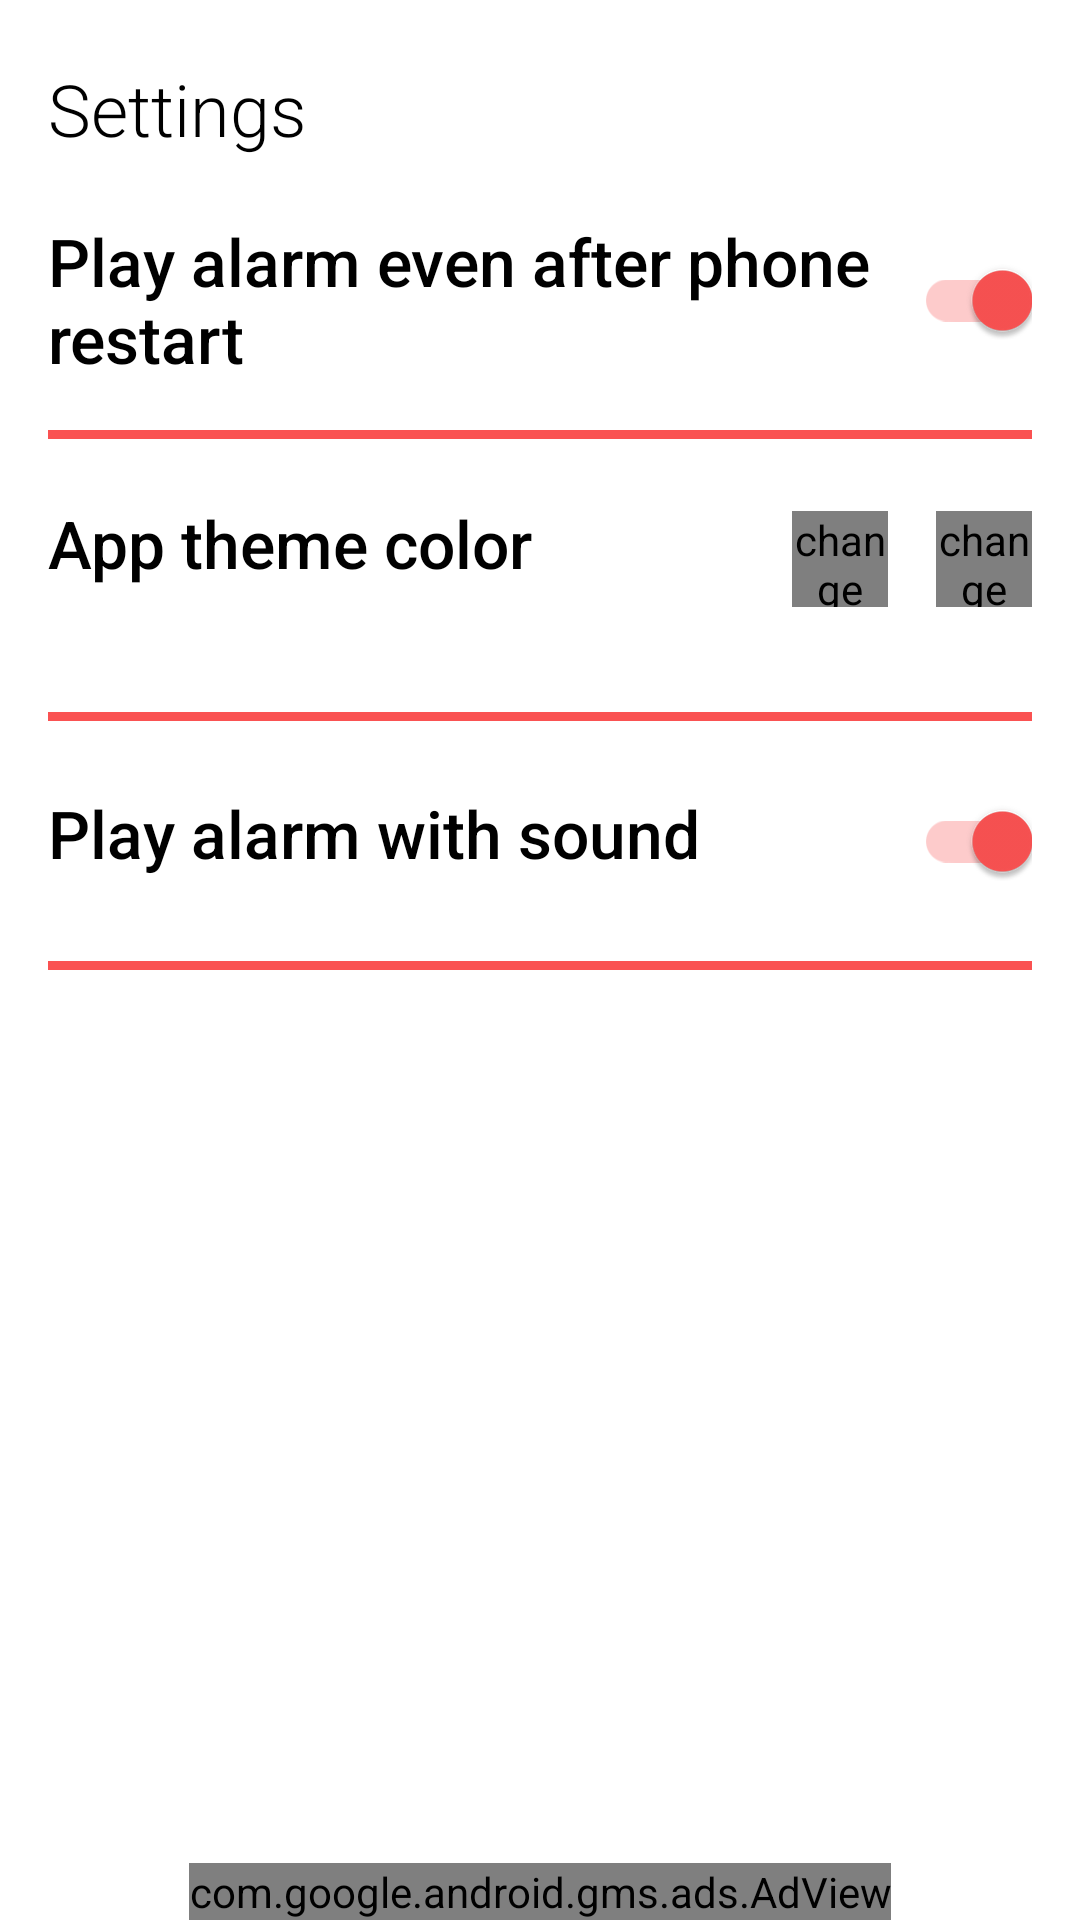

The Android layout XML behind this screen, and the referenced resources:
<!-- AndroidManifest.xml: application theme Theme.AppLembreteMedicamento -->
<!-- res/layout/fragment_configuracoes.xml -->
<?xml version="1.0" encoding="utf-8"?>
<androidx.constraintlayout.widget.ConstraintLayout xmlns:android="http://schemas.android.com/apk/res/android"
    xmlns:tools="http://schemas.android.com/tools"
    android:layout_width="match_parent"
    android:layout_height="match_parent"
    xmlns:app="http://schemas.android.com/apk/res-auto"
    tools:context=".presentation.FragmentConfiguracoes">

    <TextView
        android:id="@+id/configuracoes_label"
        android:layout_width="wrap_content"
        android:layout_height="wrap_content"
        android:layout_marginHorizontal="16dp"
        android:fontFamily="sans-serif-light"
        android:text="@string/configurations_label"
        android:layout_marginTop="20dp"
        android:textColor="?android:textColorPrimary"
        android:textSize="24sp"
        app:layout_constraintStart_toStartOf="parent"
        app:layout_constraintTop_toTopOf="parent" />






    <TextView
        android:id="@+id/label_tocar_alarme_ate_depois_de_desligar_cel"
        android:layout_width="0dp"
        android:layout_height="wrap_content"
        android:fontFamily="sans-serif-medium"
        android:text="@string/label_play_alarm_after_device_reboot"
        android:layout_marginTop="20dp"
        android:textColor="?android:textColorPrimary"
        android:lines="2"
        android:maxLines="2"
        android:textSize="22sp"
        app:layout_constraintStart_toStartOf="@id/configuracoes_label"
        app:layout_constraintTop_toBottomOf="@id/configuracoes_label"
        app:layout_constraintEnd_toStartOf="@id/toggle_ativado_depois_de_desligar" />

    <androidx.appcompat.widget.SwitchCompat
        android:id="@+id/toggle_ativado_depois_de_desligar"
        android:layout_width="wrap_content"
        android:layout_height="wrap_content"
        android:layout_marginEnd="16dp"
        android:checked="true"
        app:layout_constraintStart_toEndOf="@id/label_tocar_alarme_ate_depois_de_desligar_cel"
        app:layout_constraintTop_toTopOf="@id/label_tocar_alarme_ate_depois_de_desligar_cel"
        app:layout_constraintBottom_toBottomOf="@id/label_tocar_alarme_ate_depois_de_desligar_cel"
        app:layout_constraintEnd_toEndOf="parent" />

    <FrameLayout
        android:id="@+id/divisoria2"
        android:layout_width="match_parent"
        android:layout_height="3dp"
        android:layout_marginHorizontal="16dp"
        android:layout_marginTop="16dp"
        app:layout_constraintTop_toBottomOf="@id/label_tocar_alarme_ate_depois_de_desligar_cel"
        android:background="?attr/colorPrimary"/>

    <TextView
        android:id="@+id/label_cor_tema"
        android:layout_width="0dp"
        android:layout_height="wrap_content"
        android:fontFamily="sans-serif-medium"
        android:text="@string/cor_do_tema_do_app"
        android:layout_marginTop="20dp"
        android:textColor="?android:textColorPrimary"
        android:lines="2"
        android:maxLines="2"
        android:textSize="22sp"
        app:layout_constraintStart_toStartOf="@id/configuracoes_label"
        app:layout_constraintTop_toBottomOf="@id/divisoria2"
        app:layout_constraintEnd_toStartOf="@id/iv_tema_vermelho" />

    <de.hdodenhof.circleimageview.CircleImageView
        android:id="@+id/iv_tema_vermelho"
        android:layout_width="32dp"
        android:layout_height="32dp"
        app:civ_border_width="2dp"
        app:civ_border_color="?android:textColorPrimary"
        android:layout_marginEnd="16dp"
        android:layout_marginTop="4dp"
        android:clickable="true"
        android:background="?attr/selectableItemBackgroundBorderless"
        app:layout_constraintTop_toTopOf="@id/label_cor_tema"
        app:layout_constraintEnd_toStartOf="@id/iv_tema_azul"
        android:src="@drawable/tema_vermelho"
        android:contentDescription="@string/button_to_change_theme_to_red"/>

    <de.hdodenhof.circleimageview.CircleImageView
        android:id="@+id/iv_tema_azul"
        android:layout_width="32dp"
        android:layout_height="32dp"
        app:civ_border_width="2dp"
        app:civ_border_color="?android:textColorPrimary"
        android:layout_marginStart="16dp"
        android:layout_marginTop="4dp"
        app:layout_constraintEnd_toEndOf="parent"
        android:layout_marginEnd="16dp"
        android:clickable="true"
        android:background="?attr/selectableItemBackgroundBorderless"
        app:layout_constraintTop_toTopOf="@id/label_cor_tema"
        android:src="@drawable/tema_azul"
        android:contentDescription="@string/button_to_change_theme_to_blue"/>



    <FrameLayout
        android:id="@+id/divisoria3"
        android:layout_width="match_parent"
        android:layout_height="3dp"
        android:layout_marginHorizontal="16dp"
        android:layout_marginTop="16dp"
        app:layout_constraintTop_toBottomOf="@id/label_cor_tema"
        android:background="?attr/colorPrimary"/>


    <TextView
        android:id="@+id/label_tocar_alarme_sem_som"
        android:layout_width="0dp"
        android:layout_height="wrap_content"
        android:fontFamily="sans-serif-medium"
        android:text="@string/play_alarm_without_sound"
        android:layout_marginTop="20dp"
        android:textColor="?android:textColorPrimary"
        android:lines="2"
        android:maxLines="2"
        android:textSize="22sp"
        app:layout_constraintStart_toStartOf="@id/configuracoes_label"
        app:layout_constraintTop_toTopOf="@id/toggle_tocar_alarme_sem_som"
        app:layout_constraintBottom_toBottomOf="@id/toggle_tocar_alarme_sem_som"
        app:layout_constraintEnd_toStartOf="@id/toggle_ativado_depois_de_desligar" />

    <androidx.appcompat.widget.SwitchCompat
        android:id="@+id/toggle_tocar_alarme_sem_som"
        android:layout_width="wrap_content"
        android:layout_height="wrap_content"
        android:layout_marginEnd="16dp"
        android:checked="true"
        app:layout_constraintStart_toEndOf="@id/label_tocar_alarme_sem_som"
        app:layout_constraintTop_toTopOf="@id/divisoria3"
        app:layout_constraintBottom_toBottomOf="@id/divisoria4"
        app:layout_constraintEnd_toEndOf="parent" />

    <FrameLayout
        android:id="@+id/divisoria4"
        android:layout_width="match_parent"
        android:layout_height="3dp"
        android:layout_marginHorizontal="16dp"
        android:layout_marginTop="16dp"
        app:layout_constraintTop_toBottomOf="@id/toggle_tocar_alarme_sem_som"
        android:background="?attr/colorPrimary"/>


    <com.google.android.gms.ads.AdView
        xmlns:ads="http://schemas.android.com/apk/res-auto"
        android:id="@+id/adView"
        android:layout_width="wrap_content"
        android:layout_height="wrap_content"
        ads:adSize="BANNER"
        ads:layout_constraintBottom_toBottomOf="parent"
        ads:layout_constraintStart_toStartOf="parent"
        ads:layout_constraintEnd_toEndOf="parent"
        ads:adUnitId="ca-app-pub-7310668570098943/4818979467">
    </com.google.android.gms.ads.AdView>

</androidx.constraintlayout.widget.ConstraintLayout>
<!-- resources referenced by this layout -->
<resources>
  <!-- drawable tema_azul (drawable) -->
  <vector android:height="24dp" android:tint="#065EE2"
      android:viewportHeight="24" android:viewportWidth="24"
      android:width="24dp" xmlns:android="http://schemas.android.com/apk/res/android">
      <path android:fillColor="@android:color/white" android:pathData="M12,2C6.47,2 2,6.47 2,12s4.47,10 10,10 10,-4.47 10,-10S17.53,2 12,2z"/>
  </vector>
  <!-- drawable tema_vermelho (drawable) -->
  <vector android:height="24dp" android:tint="#FA5252"
      android:viewportHeight="24" android:viewportWidth="24"
      android:width="24dp" xmlns:android="http://schemas.android.com/apk/res/android">
      <path android:fillColor="@android:color/white" android:pathData="M12,2C6.47,2 2,6.47 2,12s4.47,10 10,10 10,-4.47 10,-10S17.53,2 12,2z"/>
  </vector>
  <string name="button_to_change_theme_to_blue">change theme to blue</string>
  <string name="button_to_change_theme_to_red">change theme to red</string>
  <string name="configurations_label">Settings</string>
  <string name="cor_do_tema_do_app">App theme color</string>
  <string name="label_play_alarm_after_device_reboot">Play alarm even after phone restart</string>
  <string name="play_alarm_without_sound">Play alarm with sound</string>
  <style name="Theme.AppLembreteMedicamento" parent="Theme.MaterialComponents.DayNight.NoActionBar">
          
          <item name="colorPrimary">@color/rosa_salmao</item>
          <item name="colorPrimaryVariant">@color/purple_700</item>
          <item name="colorOnPrimary">@color/white</item>
          
          <item name="colorSecondary">@color/rosa_salmao</item>
          <item name="colorSecondaryVariant">@color/teal_700</item>
          <item name="colorOnSecondary">@color/black</item>
          
          <item name="android:statusBarColor">@color/white</item>
          
  
          <item name="android:windowLightStatusBar">true</item>
  
          <item name="android:textColorPrimary">@color/black</item>
          <item name="android:textColorSecondary">@color/white</item>
  
      </style>
  <color name="rosa_salmao">#FA5252</color>
  <color name="purple_700">#FF3700B3</color>
  <color name="white">#FFFFFFFF</color>
  <color name="teal_700">#FF018786</color>
  <color name="black">#FF000000</color>
</resources>
